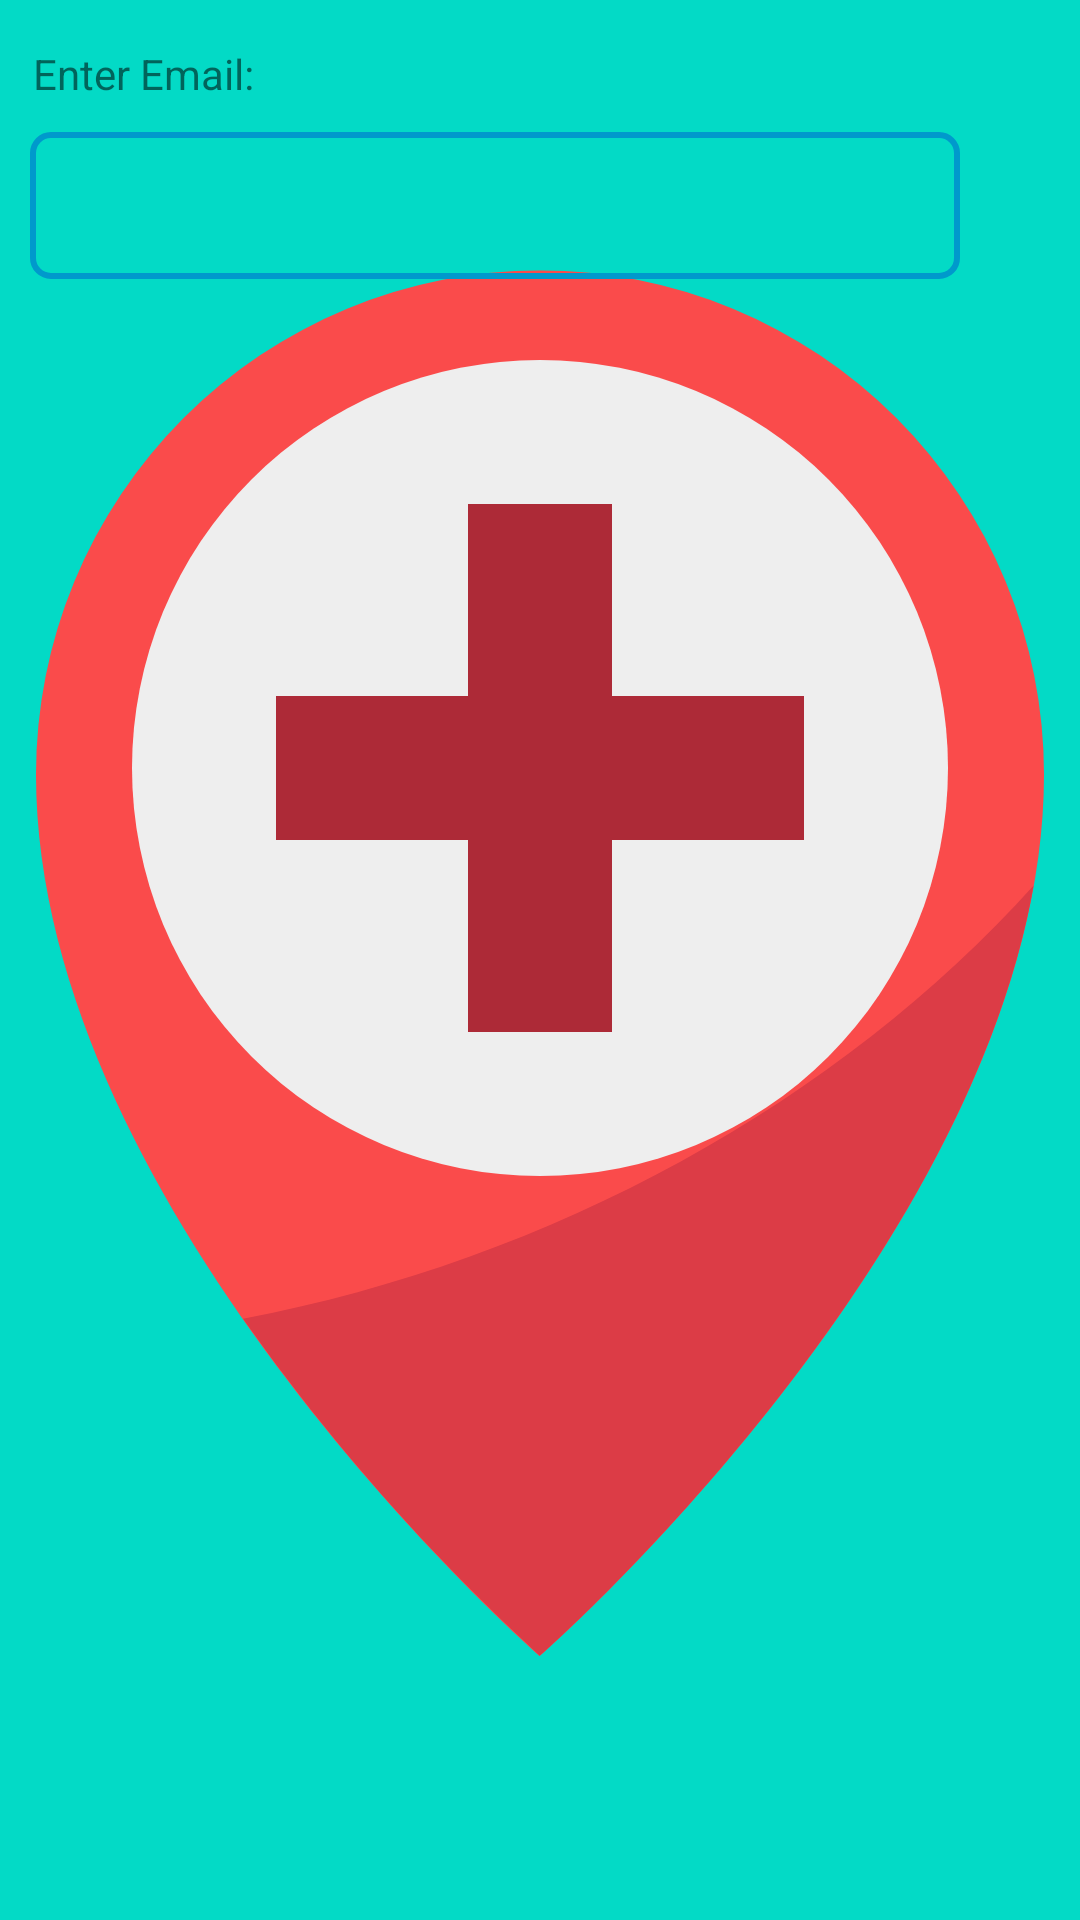

Android layout source for this screen:
<!-- AndroidManifest.xml: application theme splashScreenTheme -->
<!-- res/layout/forgot_password_dialog.xml -->
<?xml version="1.0" encoding="utf-8"?>
<LinearLayout xmlns:android="http://schemas.android.com/apk/res/android"
    android:orientation="vertical"
    android:layout_width="match_parent"
    android:layout_height="match_parent">

    <TextView
        android:id="@+id/enter_email"
        android:text="Enter Email:"
        android:layout_marginLeft="11dp"
        android:layout_marginTop="15dp"
        android:layout_width="wrap_content"
        android:layout_height="wrap_content"/>

    <EditText
        android:id="@+id/confirm_email"
        android:paddingStart="4dp"
        android:background="@drawable/edit_forgot"
        android:layout_marginTop="10dp"
        android:layout_marginLeft="10dp"
        android:layout_width="310dp"
        android:layout_height="49dp"/>



</LinearLayout>
<!-- resources referenced by this layout -->
<resources>
  <!-- drawable edit_forgot (drawable) -->
  <?xml version="1.0" encoding="utf-8"?>
  <shape xmlns:android="http://schemas.android.com/apk/res/android"
      android:shape="rectangle">
  
      <solid android:color="@android:color/transparent"/>
      <stroke android:width="2dp"
          android:color="@android:color/holo_blue_dark"/>
      <corners android:radius="6dp"/>
  
  </shape>
  <style name="splashScreenTheme" parent="Theme.MaterialComponents.Light.NoActionBar">
          <item name="android:windowBackground">@drawable/splash_image</item>
          <item name="android:statusBarColor">@color/design_default_color_secondary</item>
      </style>
  <!-- drawable splash_image (drawable) -->
  <?xml version="1.0" encoding="utf-8"?>
  <layer-list xmlns:android="http://schemas.android.com/apk/res/android">
  
      <item android:drawable="@color/design_default_color_secondary"/>
  
      <item android:drawable="@drawable/ic_hospital" android:gravity="center"/>
  
  </layer-list>
  <!-- drawable ic_hospital (drawable) -->
  <vector xmlns:android="http://schemas.android.com/apk/res/android"
      android:width="512dp"
      android:height="512dp"
      android:viewportWidth="64"
      android:viewportHeight="64">
    <path
        android:pathData="m53,24.267c0,18.366 -21,36.733 -21,36.733s-21,-18.367 -21,-36.733a21,21 0,1 1,42 0z"
        android:fillColor="#fa4b4b"/>
    <path
        android:pathData="m19.625,46.953a86.778,86.778 0,0 0,12.375 14.047s17.6,-15.4 20.567,-32.1c-8.144,9.04 -20.061,15.6 -32.942,18.053z"
        android:fillColor="#dc3c46"/>
    <path
        android:pathData="M32,24m-17,0a17,17 0,1 1,34 0a17,17 0,1 1,-34 0"
        android:fillColor="#eee"/>
    <path
        android:pathData="m29,21v-8h6v8h8v6h-8v8h-6v-8h-8v-6z"
        android:fillColor="#ad2a37"/>
  </vector>
</resources>
